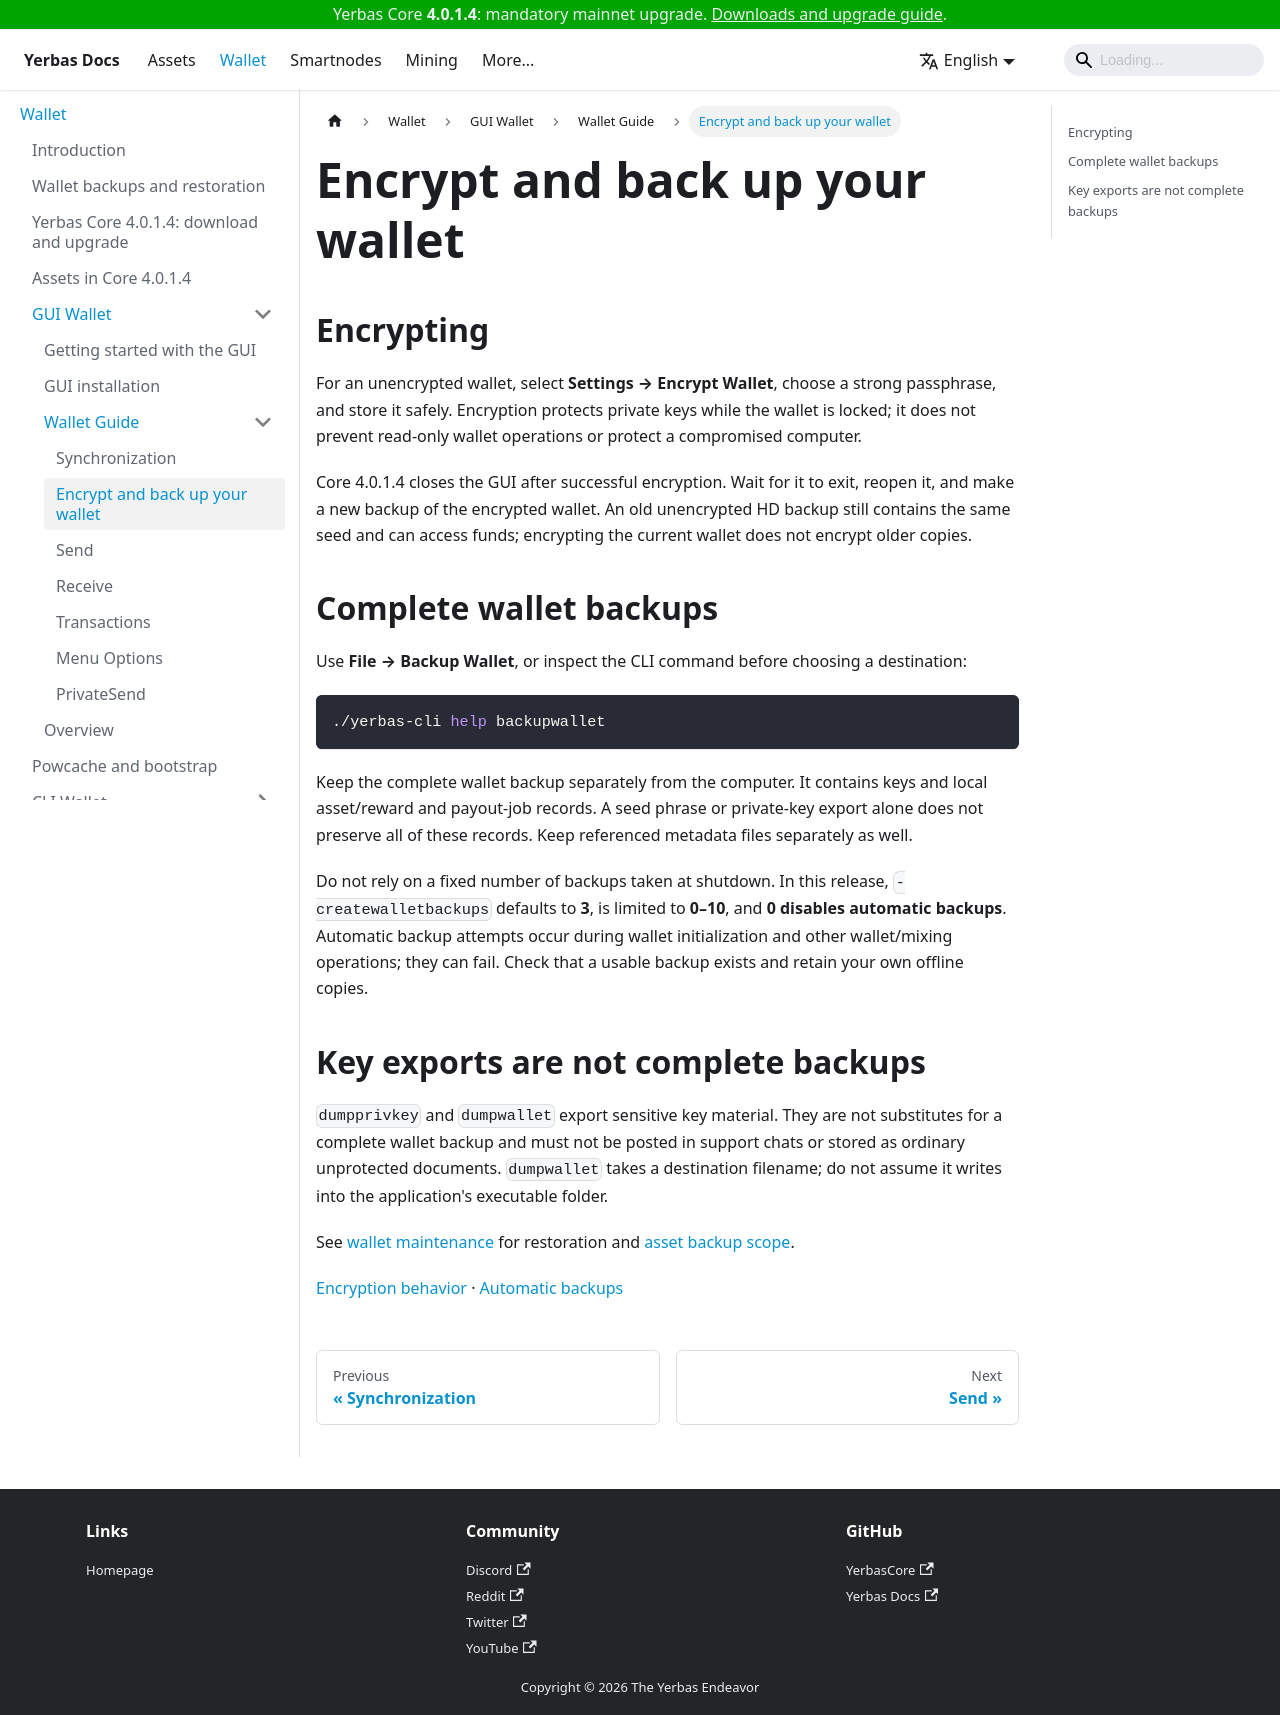

repository: The-Yerbas-Endeavor/yerbas-docs · page: docs/wallet/gui-wallet/guiwalletguide/encryptbackup/index.html · generator: docusaurus

---
sidebar_position: 3
---

# Encrypt and back up your wallet

## Encrypting

For an unencrypted wallet, select **Settings → Encrypt Wallet**, choose a strong passphrase, and store it safely. Encryption protects private keys while the wallet is locked; it does not prevent read-only wallet operations or protect a compromised computer.

Core 4.0.1.4 closes the GUI after successful encryption. Wait for it to exit, reopen it, and make a new backup of the encrypted wallet. An old unencrypted HD backup still contains the same seed and can access funds; encrypting the current wallet does not encrypt older copies.

## Complete wallet backups

Use **File → Backup Wallet**, or inspect the CLI command before choosing a destination:

```bash
./yerbas-cli help backupwallet
```

Keep the complete wallet backup separately from the computer. It contains keys and local asset/reward and payout-job records. A seed phrase or private-key export alone does not preserve all of these records. Keep referenced metadata files separately as well.

Do not rely on a fixed number of backups taken at shutdown. In this release, `-createwalletbackups` defaults to **3**, is limited to **0–10**, and **0 disables automatic backups**. Automatic backup attempts occur during wallet initialization and other wallet/mixing operations; they can fail. Check that a usable backup exists and retain your own offline copies.

## Key exports are not complete backups

`dumpprivkey` and `dumpwallet` export sensitive key material. They are not substitutes for a complete wallet backup and must not be posted in support chats or stored as ordinary unprotected documents. `dumpwallet` takes a destination filename; do not assume it writes into the application's executable folder.

See [wallet maintenance](/docs/wallet/maintenance/) for restoration and [asset backup scope](/docs/wallet/assets/).

[Encryption behavior](https://github.com/The-Yerbas-Endeavor/yerbas/blob/f0e2dde5673580d5d5cac9aa21e16ebe6936dd05/src/qt/askpassphrasedialog.cpp) · [Automatic backups](https://github.com/The-Yerbas-Endeavor/yerbas/blob/f0e2dde5673580d5d5cac9aa21e16ebe6936dd05/src/wallet/wallet.cpp)
